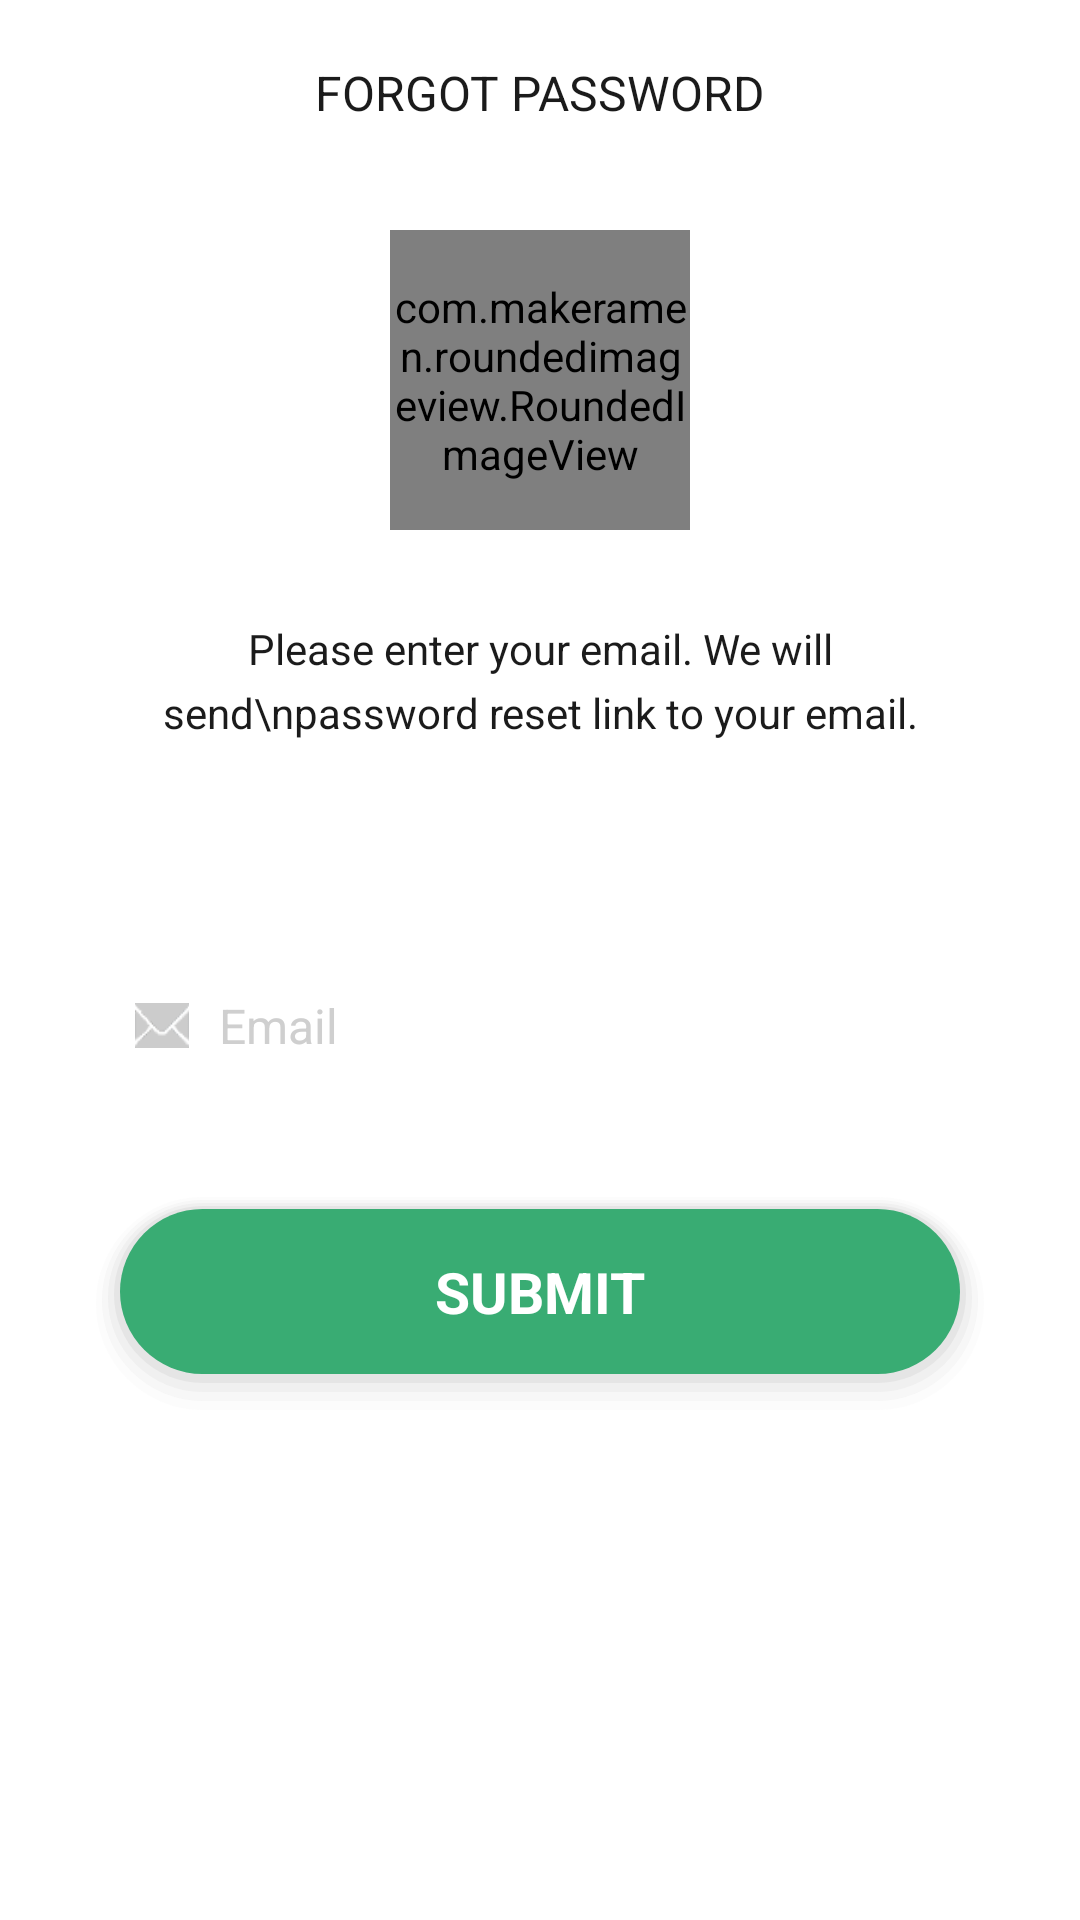

Reconstruct the res/layout file that produces this screen, plus the resources it refers to.
<!-- AndroidManifest.xml: application theme AppTheme -->
<!-- res/layout/activity_forgot_password.xml -->
<?xml version="1.0" encoding="utf-8"?>
<FrameLayout xmlns:android="http://schemas.android.com/apk/res/android"
    xmlns:app="http://schemas.android.com/apk/res-auto"
    xmlns:tools="http://schemas.android.com/tools"
    android:layout_width="match_parent"
    android:layout_height="match_parent"
    android:background="@color/white"
    android:id="@+id/activity"
    tools:context=".main.ForgotPasswordActivity">

    <LinearLayout
        android:layout_width="match_parent"
        android:layout_height="match_parent"
        android:orientation="vertical">

        <FrameLayout
            android:layout_width="match_parent"
            android:layout_height="wrap_content">

            <TextView
                android:id="@+id/lb1"
                android:layout_width="match_parent"
                android:layout_height="wrap_content"
                android:text="FORGOT PASSWORD"
                android:textColor="@color/colorPrimary"
                android:textSize="16sp"
                android:padding="20dp"
                android:gravity="center"/>

            <ImageView
                android:layout_width="30dp"
                android:layout_height="30dp"
                android:padding="2dp"
                android:layout_marginLeft="10dp"
                android:layout_gravity="center_vertical"
                android:onClick="back"
                android:src="@drawable/ic_left"/>

        </FrameLayout>

        <com.makeramen.roundedimageview.RoundedImageView
            android:layout_width="100dp"
            android:layout_height="100dp"
            android:src="@mipmap/logo"
            android:visibility="visible"
            android:layout_marginTop="15dp"
            app:riv_corner_radius="20dp"
            android:layout_gravity="center_horizontal"/>

        <TextView
            android:id="@+id/lb2"
            android:layout_width="match_parent"
            android:layout_height="wrap_content"
            android:text="Please enter your email. We will send\npassword reset link to your email."
            android:textColor="@color/colorPrimary"
            android:lineSpacingExtra="5dp"
            android:textSize="14sp"
            android:padding="30dp"
            android:gravity="center"/>

        <LinearLayout
            android:layout_width="match_parent"
            android:layout_height="0px"
            android:layout_weight="1"
            android:orientation="vertical">

            <ScrollView
                android:layout_width="match_parent"
                android:layout_height="match_parent">

                <LinearLayout
                    android:visibility="visible"
                    android:layout_width="match_parent"
                    android:layout_height="wrap_content"
                    android:layout_marginLeft="30dp"
                    android:layout_marginRight="30dp"
                    android:orientation="vertical">

                    <LinearLayout
                        android:layout_width="match_parent"
                        android:layout_height="70dp"
                        android:orientation="horizontal"
                        android:layout_marginTop="30dp"
                        android:background="@drawable/circular_shadow">
                        <ImageView
                            android:layout_width="18dp"
                            android:layout_height="15dp"
                            android:layout_gravity="center_vertical"
                            android:layout_marginLeft="15dp"
                            android:background="@drawable/ic_mail"/>
                        <EditText
                            android:id="@+id/emailBox"
                            android:layout_width="0px"
                            android:layout_weight="1"
                            android:background="@null"
                            android:textColor="@color/colorPrimary"
                            android:textColorHint="#cfcfcf"
                            android:inputType="textEmailAddress"
                            android:layout_marginRight="10dp"
                            android:layout_height="wrap_content"
                            android:hint="Email"
                            android:paddingTop="5dp"
                            android:paddingBottom="5dp"
                            android:singleLine="true"
                            android:layout_marginLeft="10sp"
                            android:layout_gravity="center"
                            android:textSize="16sp"/>
                    </LinearLayout>

                    <TextView
                        android:id="@+id/btn_submit"
                        android:layout_width="match_parent"
                        android:layout_height="75dp"
                        android:text="SUBMIT"
                        android:textColor="#ffffff"
                        android:textSize="19dp"
                        android:gravity="center"
                        android:textStyle="bold"
                        android:layout_marginTop="20dp"
                        android:background="@drawable/button_shadow"/>

                </LinearLayout>

            </ScrollView>
        </LinearLayout>
    </LinearLayout>

    <com.wang.avi.AVLoadingIndicatorView
        android:id="@+id/loading_bar"
        android:layout_width="50dp"
        android:layout_height="50dp"
        android:layout_gravity="center"
        android:visibility="gone"
        app:indicator="LineScaleParty"
        app:indicator_color="#F53700" />

</FrameLayout>
<!-- resources referenced by this layout -->
<resources>
  <color name="colorPrimary">#1B1B1B</color>
  <color name="white">#FFFFFF</color>
  <!-- drawable button_shadow (drawable) -->
  <?xml version="1.0" encoding="utf-8"?>
  <layer-list xmlns:android="http://schemas.android.com/apk/res/android" >
  
      
      <item>
          <shape>
              <padding
                  android:bottom="2dp"
                  android:left="2dp"
                  android:right="2dp"
                  android:top="2dp" />
  
              <solid android:color="#00CCCCCC" />
  
              <corners android:radius="200dp" />
          </shape>
      </item>
      <item>
          <shape>
              <padding
                  android:bottom="3dp"
                  android:left="2dp"
                  android:right="2dp"
                  android:top="1dp" />
  
              <solid android:color="#10CCCCCC" />
  
              <corners android:radius="200dp" />
          </shape>
      </item>
      <item>
          <shape>
              <padding
                  android:bottom="3dp"
                  android:left="2dp"
                  android:right="2dp"
                  android:top="1dp" />
  
              <solid android:color="#20CCCCCC" />
  
              <corners android:radius="200dp" />
          </shape>
      </item>
      <item>
          <shape>
              <padding
                  android:bottom="3dp"
                  android:left="2dp"
                  android:right="2dp"
                  android:top="1dp" />
  
              <solid android:color="#30CCCCCC" />
  
              <corners android:radius="200dp" />
          </shape>
      </item>
      <item>
          <shape>
              <padding
                  android:bottom="3dp"
                  android:left="2dp"
                  android:right="2dp"
                  android:top="1dp" />
  
              <solid android:color="#50CCCCCC" />
  
              <corners android:radius="200dp" />
          </shape>
      </item>
  
      
      <item>
          <shape>
              <corners android:radius="200dp" />
              <solid android:color="@color/green"/>
          </shape>
      </item>
  
  </layer-list>
  <!-- drawable ic_mail: png bitmap (drawable-xxxhdpi, 4310 bytes) -->
  <!-- mipmap logo: jpg bitmap (mipmap-hdpi, 214142 bytes) -->
  <style name="AppTheme" parent="Theme.AppCompat.Light.NoActionBar">
          
          <item name="colorPrimary">@color/colorPrimary</item>
          <item name="colorPrimaryDark">@color/colorPrimaryDark</item>
          <item name="colorAccent">@color/colorAccent</item>
          <item name="android:popupMenuStyle">@style/PopupMenu</item>
          <item name="android:textAppearanceLargePopupMenu">@style/myPopupMenuTextAppearanceLarge</item>
          <item name="android:textAppearanceSmallPopupMenu">@style/myPopupMenuTextAppearanceSmall</item>
      </style>
  <color name="green">#39ac73</color>
  <color name="colorPrimaryDark">#141414</color>
  <color name="colorAccent">#E91E1E</color>
  <style name="PopupMenu" parent="@android:style/Widget.PopupMenu">
          <item name="android:popupBackground">@android:color/white</item>
          <item name="android:textColor">@color/colorPrimary</item>
          <item name="android:textSize">12sp</item>
      </style>
  <style name="myPopupMenuTextAppearanceLarge" parent="@android:style/TextAppearance.DeviceDefault.Widget.PopupMenu.Large">
          <item name="android:textColor">@color/colorPrimary</item>
          <item name="android:textSize">12sp</item>
      </style>
  <style name="myPopupMenuTextAppearanceSmall" parent="@android:style/TextAppearance.DeviceDefault.Widget.PopupMenu.Small">
          <item name="android:textColor">@color/colorPrimary</item>
          <item name="android:textSize">12sp</item>
      </style>
</resources>
